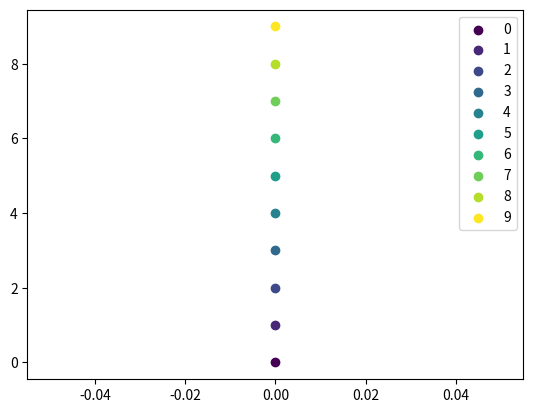

Generate this figure with matplotlib:
import numpy as np
import matplotlib.pyplot as plt

nbr_points = 10

cmap = plt.cm.viridis
list_colors = cmap(np.linspace(0, 1, nbr_points))

plt.figure()

for i, crrt_color in zip(range(nbr_points), list_colors):
    plt.scatter([0], [i], color=crrt_color, label=i)

plt.legend()
plt.show()

